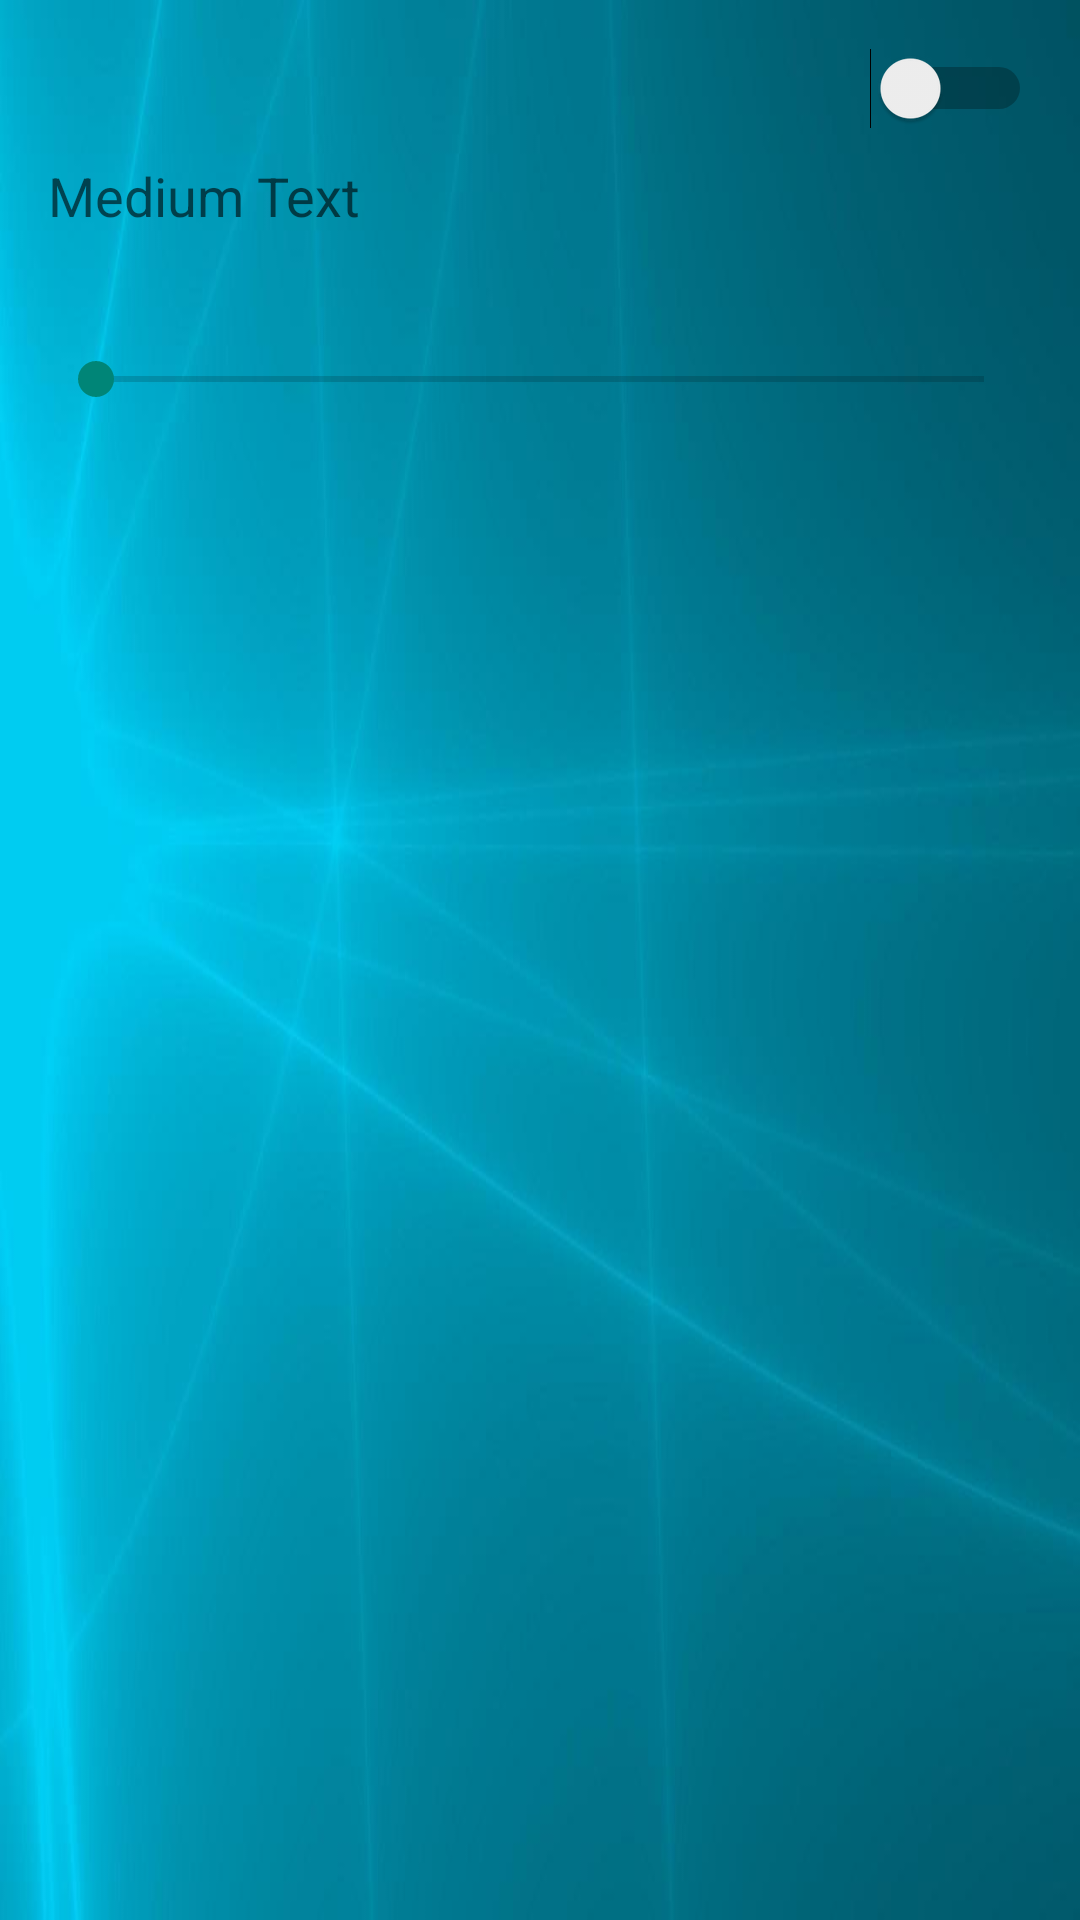

The Android layout XML behind this screen, and the referenced resources:
<!-- AndroidManifest.xml: application theme Theme.AppCompat.Light.NoActionBar -->
<!-- res/layout/content_attendance_tracking.xml -->
<?xml version="1.0" encoding="utf-8"?>
<RelativeLayout xmlns:android="http://schemas.android.com/apk/res/android"
    xmlns:app="http://schemas.android.com/apk/res-auto"
    xmlns:tools="http://schemas.android.com/tools"
    android:layout_width="match_parent"
    android:layout_height="match_parent"
    android:paddingBottom="@dimen/activity_vertical_margin"
    android:paddingLeft="@dimen/activity_horizontal_margin"
    android:paddingRight="@dimen/activity_horizontal_margin"
    android:paddingTop="@dimen/activity_vertical_margin"
    android:background="@drawable/background"
    app:layout_behavior="@string/appbar_scrolling_view_behavior"
    tools:context=".android.activity.AttendanceTrackingActivity"
    tools:showIn="@layout/activity_attendance_tracking">

    <Switch
        android:layout_width="wrap_content"
        android:layout_height="wrap_content"
        android:textOn="@string/trackingOn"
        android:textOff="@string/trackingOff"
        android:id="@+id/turnTrackingOnOff"
        android:layout_alignParentTop="true"
        android:layout_alignParentRight="true" />

    <LinearLayout
        android:orientation="vertical"
        android:layout_width="match_parent"
        android:layout_height="wrap_content"
        android:layout_below="@+id/turnTrackingOnOff"
        android:layout_alignParentLeft="true"
        android:id="@+id/startTrackingTimeLayout">

        <TextView
            android:layout_width="wrap_content"
            android:layout_height="wrap_content"
            android:textAppearance="?android:attr/textAppearanceMedium"
            android:text="Medium Text"
            android:id="@+id/textView"
            android:layout_below="@+id/linearLayout"
            android:layout_alignParentLeft="true"
            android:layout_marginTop="10dp" />


        <SeekBar
            android:layout_width="match_parent"
            android:layout_height="wrap_content"
            android:id="@+id/seekBar"
            android:layout_below="@+id/turnTrackingOnOff"
            android:layout_alignParentLeft="true"
            android:layout_marginTop="40dp" />
    </LinearLayout>


</RelativeLayout>
<!-- res/layout/activity_attendance_tracking.xml (included above) -->
<?xml version="1.0" encoding="utf-8"?>
<android.support.design.widget.CoordinatorLayout xmlns:android="http://schemas.android.com/apk/res/android"
    xmlns:app="http://schemas.android.com/apk/res-auto"
    xmlns:tools="http://schemas.android.com/tools"
    android:layout_width="match_parent"
    android:layout_height="match_parent"
    android:fitsSystemWindows="true"
    tools:context=".android.activity.AttendanceTrackingActivity">

    <android.support.design.widget.AppBarLayout
        android:layout_width="match_parent"
        android:layout_height="wrap_content"
        android:theme="@style/AppBarOverlay">

        <android.support.v7.widget.Toolbar
            android:id="@+id/toolbar"
            android:layout_width="match_parent"
            android:layout_height="?attr/actionBarSize"
            android:background="?attr/colorPrimary"
            android:elevation="4dp"
            android:theme="@style/ThemeOverlay.AppCompat.ActionBar"
            app:popupTheme="@style/ThemeOverlay.AppCompat.Light"/>

    </android.support.design.widget.AppBarLayout>

    <include layout="@layout/content_attendance_tracking" />

    <android.support.design.widget.FloatingActionButton
        android:id="@+id/fab"
        android:layout_width="wrap_content"
        android:layout_height="wrap_content"
        android:layout_gravity="bottom|end"
        android:layout_margin="@dimen/fab_margin"
        android:src="@android:drawable/ic_dialog_email" />

</android.support.design.widget.CoordinatorLayout>
<!-- resources referenced by this layout -->
<resources>
  <dimen name="activity_horizontal_margin">16dp</dimen>
  <dimen name="activity_vertical_margin">16dp</dimen>
  <dimen name="fab_margin">16dp</dimen>
  <!-- drawable background: jpg bitmap (drawable, 27164 bytes) -->
  <string name="trackingOff">Vypnuto</string>
  <string name="trackingOn">Zapnuto</string>
  <style name="AppBarOverlay" parent="ThemeOverlay.AppCompat.Dark.ActionBar" />
</resources>
